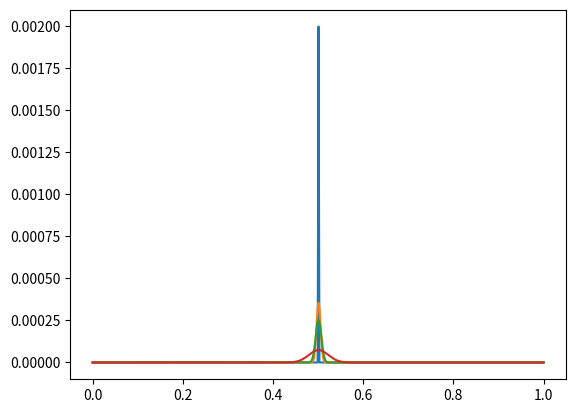

This figure's Python source: (Note: this script raises an exception after producing the figure.)
# diffusion.py
import numpy as np
import matplotlib.pyplot as plt
import copy

# Handy function
def pause(message=''):
    print(message)
    programPause = raw_input("Press <ENTER> to continue...")


def euler_explicit(y,a,T,condition='dirichlet_zero'):
    ''' Solves dy = a*dy/dx with explicit Euler method.
    T: number of time steps to take.
    y: initial state. '''
    if condition == 'dirichlet_zero':
        # Completely absorbing boundary condition.
        # Check that vector is correctly initiated
        if y[0]!=0 or y[-1]!=0:
            print("Absorbing Dirichlet BCs need y[0]=y[-1]=0, y was changed accordingly.")
            y[0]=y[-1]=0
        for t in range(1,T):
            u = copy.copy(y) # Inefficient, but need to not get shift of result
            for i in range(1,len(y)-1):
                y[i] = u[i] + a * (u[i+1] - 2*u[i] + u[i-1])
    return y





if __name__ == "__main__":
    n_points  = 500
    n_steps = 10
    a = 0.27

    x = np.linspace(0,1,n_points+2)
    y = np.zeros([n_points + 2])

    y[round(len(y)/2)] = 1./n_points
    # for i in range(0,102):
    #     y[i]=i
    plt.plot(x,y)

    euler_explicit(y,a,n_steps,condition='dirichlet_zero')
    plt.plot(x,y)
    euler_explicit(y,a,n_steps,condition='dirichlet_zero')
    plt.plot(x,y)
    euler_explicit(y,a,n_steps*20,condition='dirichlet_zero')
    plt.plot(x,y)

    plt.show(block=False)
    pause('Showing function.')
